Image classification data set "Potato Leaf Disease" (rifqicharisma/Belajar_Ai on GitHub). Class labels (3): early blight, healthy, late blight.

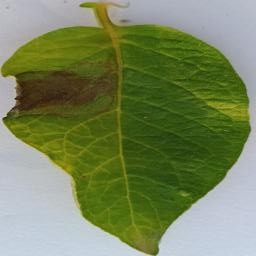
Label: late blight

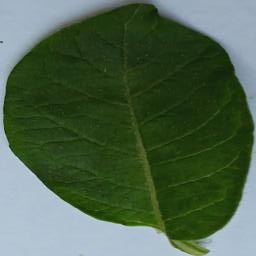
Label: healthy

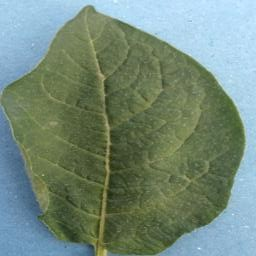
Label: healthy

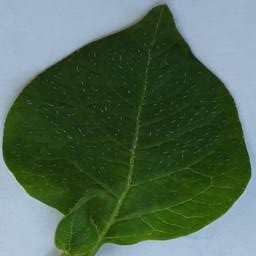
Label: healthy

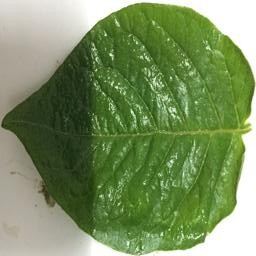
Label: healthy

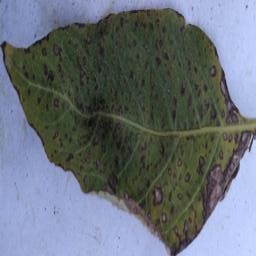
Label: early blight
